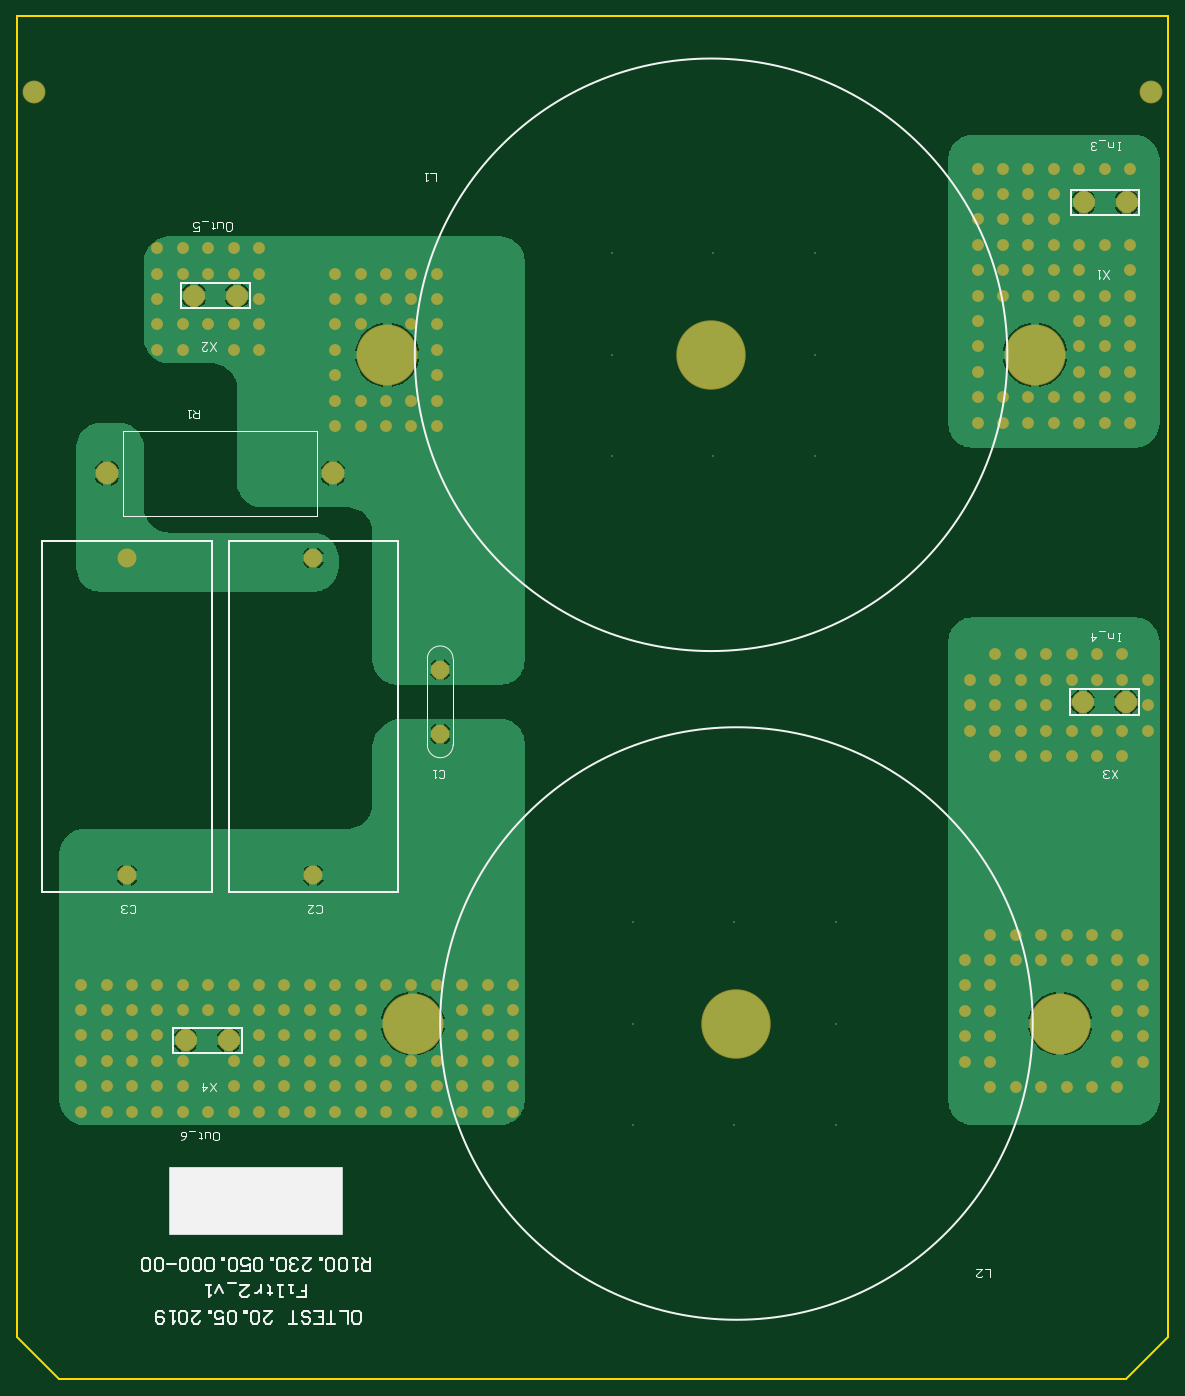
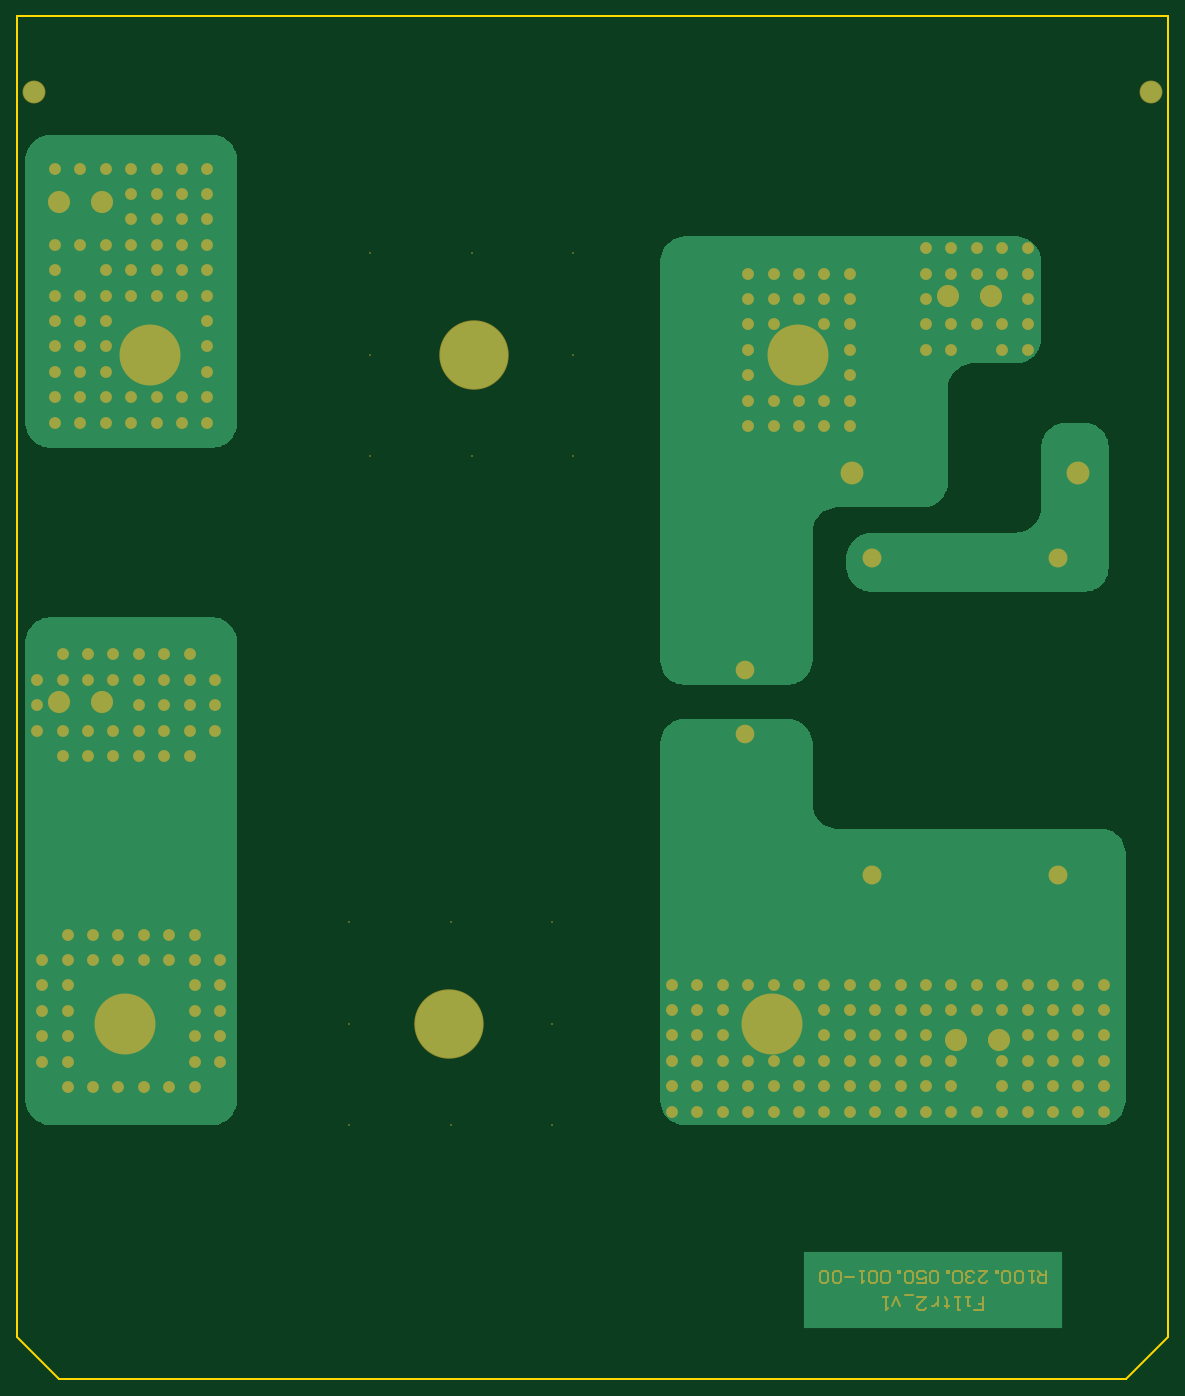
Circuit board: 6 layer files. Board 136.0 x 161.0 mm.
- bottom_copper: R100.230.050.001-00 Filtr2.GBL (12603 bytes)
- bottom_mask: R100.230.050.001-00 Filtr2.GBS (8145 bytes)
- outline: R100.230.050.001-00 Filtr2.GM1 (235 bytes)
- top_copper: R100.230.050.001-00 Filtr2.GTL (24589 bytes)
- top_silk: R100.230.050.001-00 Filtr2.GTO (8182 bytes)
- top_mask: R100.230.050.001-00 Filtr2.GTS (5691 bytes)

=== bottom_copper: R100.230.050.001-00 Filtr2.GBL (12603 bytes, source omitted) ===
=== bottom_mask: R100.230.050.001-00 Filtr2.GBS (8145 bytes, source omitted) ===
=== outline: R100.230.050.001-00 Filtr2.GM1 ===
G04 Layer_Color=16711935*
%FSLAX24Y24*%
%MOIN*%
G70*
G01*
G75*
%ADD19C,0.0100*%
D19*
X0Y1969D02*
Y63386D01*
X1969Y0D02*
X51575D01*
X53543Y1969D02*
Y63386D01*
X51575Y0D02*
X53543Y1969D01*
X0D02*
X1969Y0D01*
X0Y63386D02*
X53543D01*
M02*

=== top_copper: R100.230.050.001-00 Filtr2.GTL (24589 bytes, source omitted) ===
=== top_silk: R100.230.050.001-00 Filtr2.GTO (8182 bytes, source omitted) ===
=== top_mask: R100.230.050.001-00 Filtr2.GTS (5691 bytes, source omitted) ===
